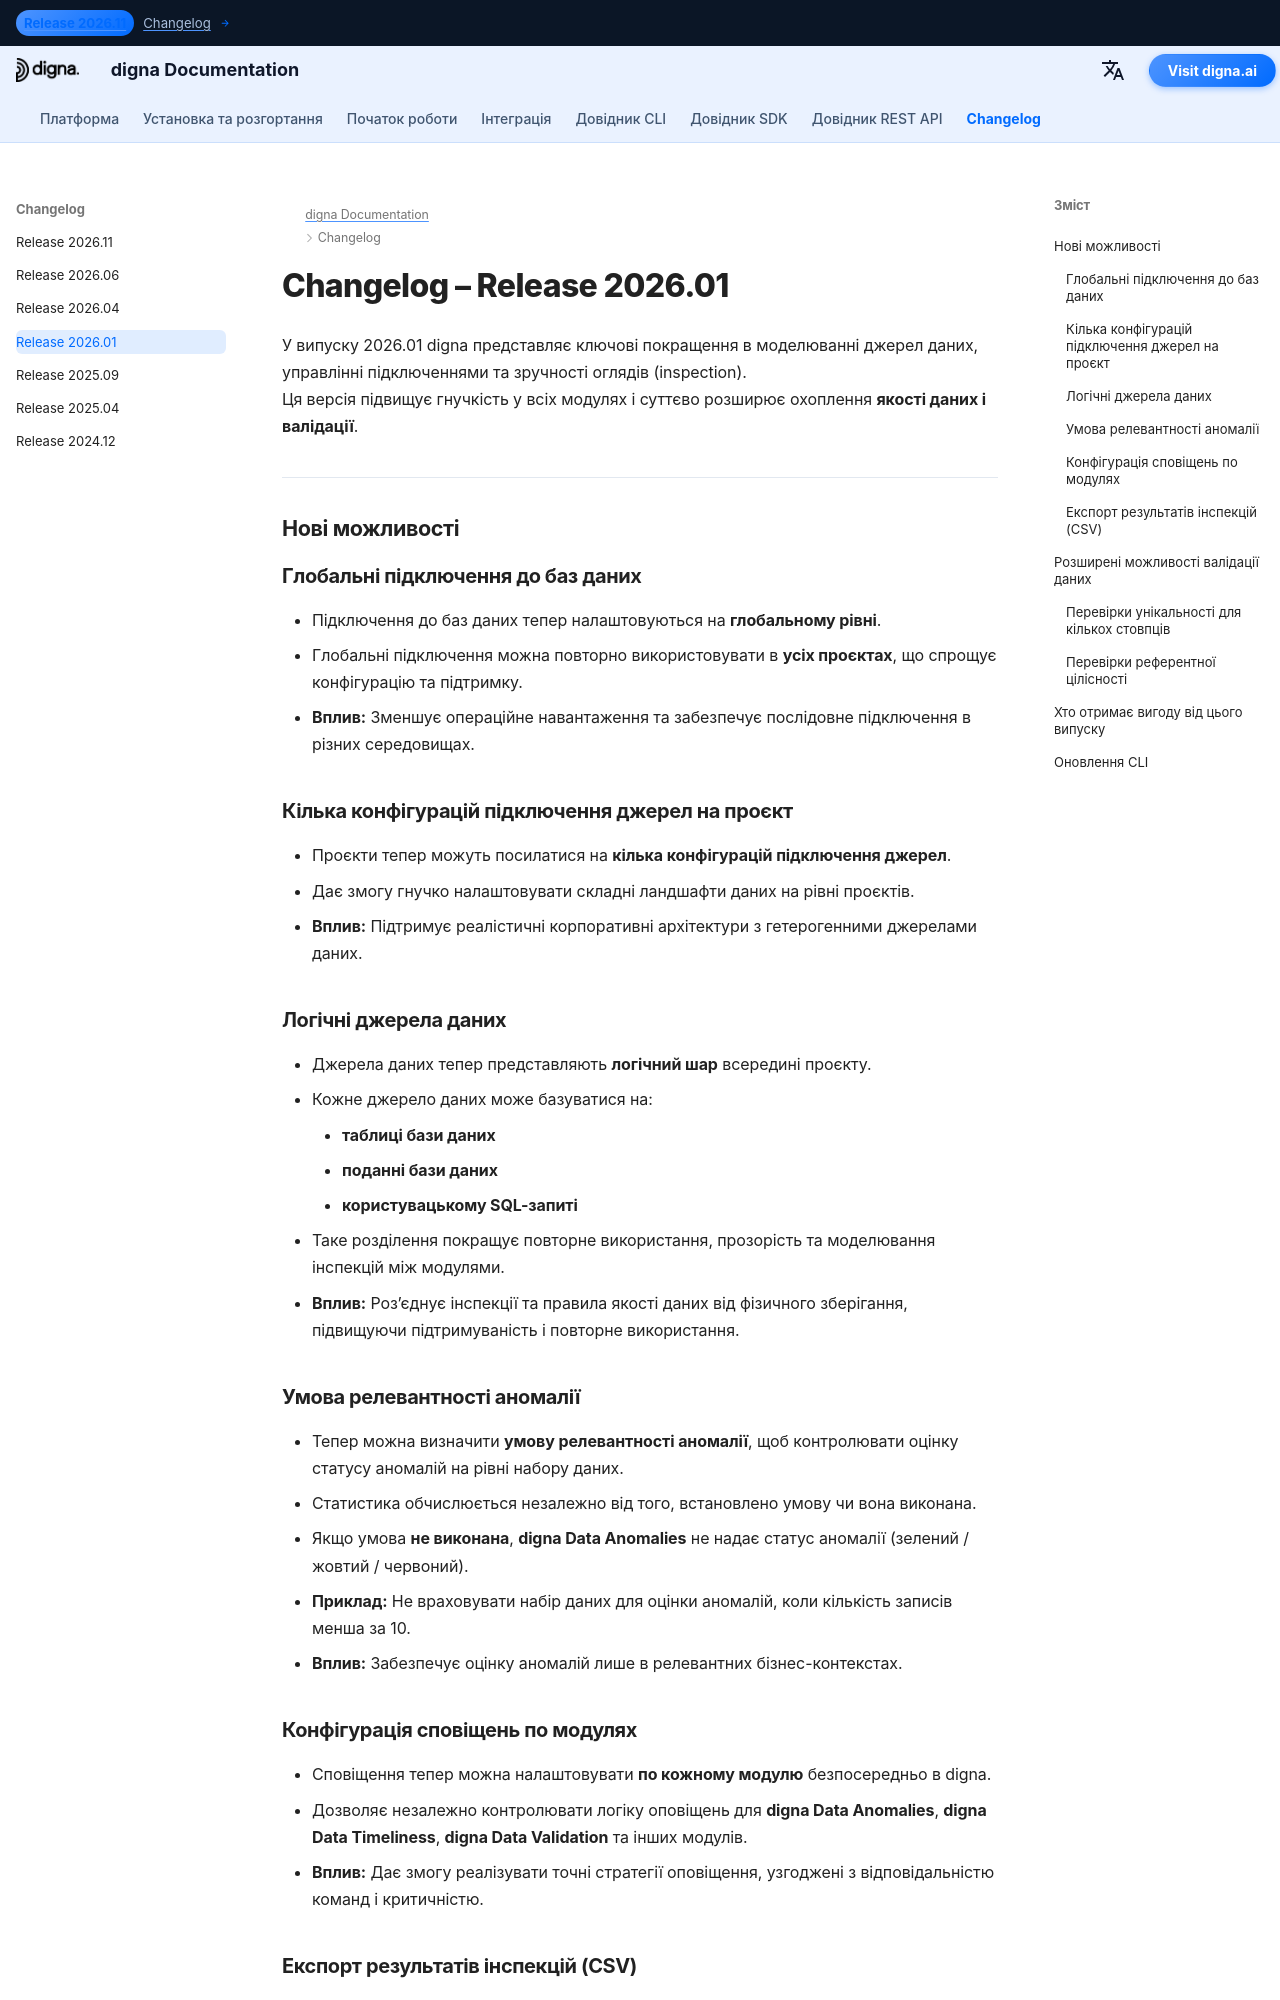

repository: dignaai/digna-docs · page: uk/changelog/Release_202601/index.html · generator: mkdocs

---
title: Випуск digna 2026.01 | Логічні джерела даних, глобальні підключення та розширена Data Validation
description: Дізнайтеся, що нового у випуску digna 2026.01. У цій версії додано глобальні підключення до баз даних, логічні джерела даних, умови релевантності аномалій, експорт у CSV та розширену валідацію даних, включно з перевірками референтної цілісності.
keywords: digna Release 2026.01, digna changelog, digna datasource, digna database connections, digna Data Anomalies, digna Data Validation, referential integrity validation, data quality rules, data observability, digna CSV export
image: /assets/logo_square.png
---

# Changelog – Release 2026.01  

У випуску 2026.01 digna представляє ключові покращення в моделюванні джерел даних, управлінні підключеннями та зручності оглядів (inspection).  
Ця версія підвищує гнучкість у всіх модулях і суттєво розширює охоплення **якості даних і валідації**.

---

## Нові можливості  

### Глобальні підключення до баз даних  
- Підключення до баз даних тепер налаштовуються на **глобальному рівні**.  
- Глобальні підключення можна повторно використовувати в **усіх проєктах**, що спрощує конфігурацію та підтримку.  
- **Вплив:** Зменшує операційне навантаження та забезпечує послідовне підключення в різних середовищах.

### Кілька конфігурацій підключення джерел на проєкт  
- Проєкти тепер можуть посилатися на **кілька конфігурацій підключення джерел**.  
- Дає змогу гнучко налаштовувати складні ландшафти даних на рівні проєктів.  
- **Вплив:** Підтримує реалістичні корпоративні архітектури з гетерогенними джерелами даних.

### Логічні джерела даних  
- Джерела даних тепер представляють **логічний шар** всередині проєкту.  
- Кожне джерело даних може базуватися на:
    - **таблиці бази даних**
    - **поданні бази даних**
    - **користувацькому SQL-запиті**  
- Таке розділення покращує повторне використання, прозорість та моделювання інспекцій між модулями.  
- **Вплив:** Роз’єднує інспекції та правила якості даних від фізичного зберігання, підвищуючи підтримуваність і повторне використання.

### Умова релевантності аномалії  
- Тепер можна визначити **умову релевантності аномалії**, щоб контролювати оцінку статусу аномалій на рівні набору даних.  
- Статистика обчислюється незалежно від того, встановлено умову чи вона виконана.  
- Якщо умова **не виконана**, **digna Data Anomalies** не надає статус аномалії (зелений / жовтий / червоний).  
- **Приклад:** Не враховувати набір даних для оцінки аномалій, коли кількість записів менша за 10.
- **Вплив:** Забезпечує оцінку аномалій лише в релевантних бізнес-контекстах.
